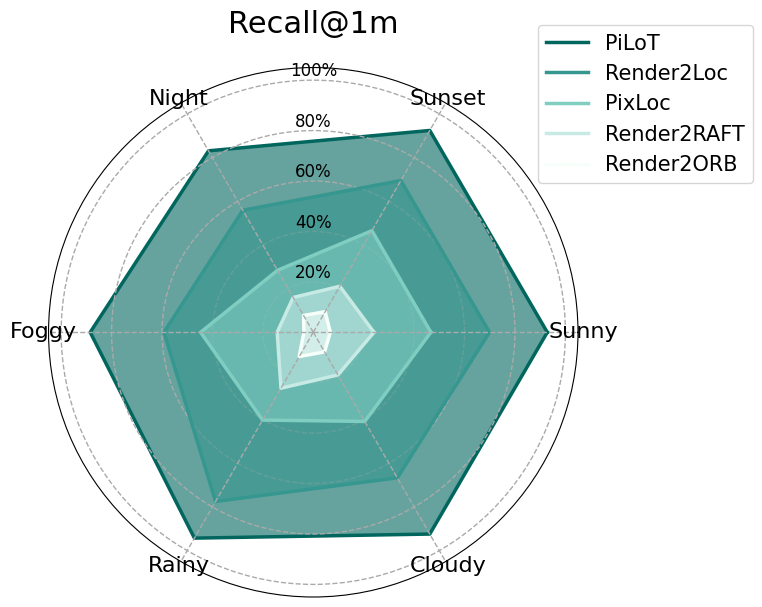
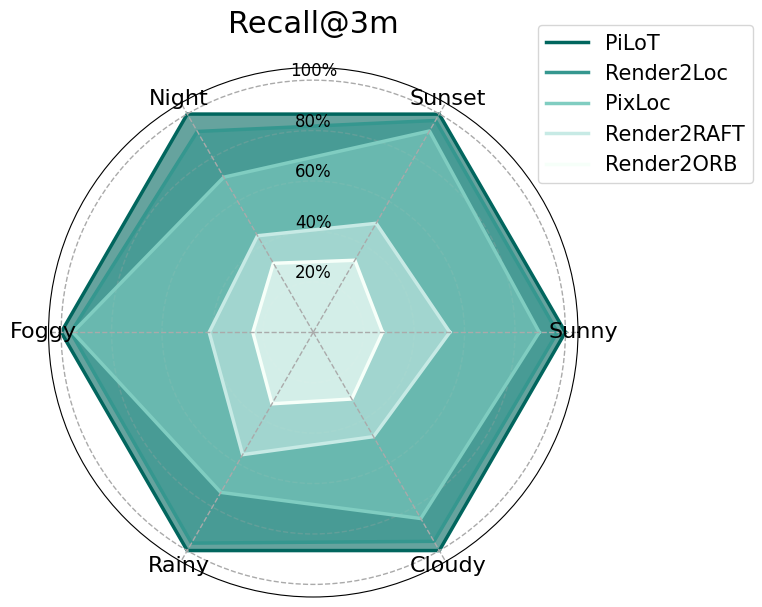
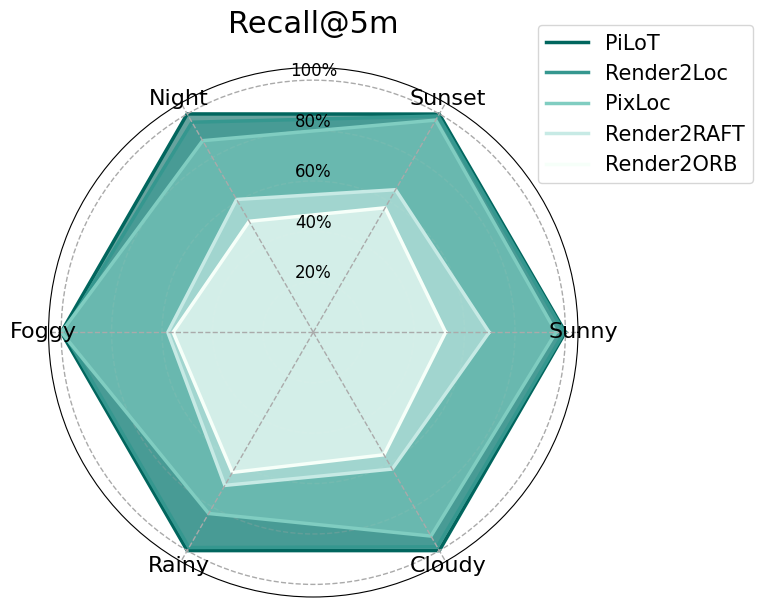

Here is the Python script that generated these plots, in order:
import pandas as pd
import matplotlib.pyplot as plt
import numpy as np
import os
from matplotlib import rcParams

# === 1. 字体设置 (已修改) ===
# 设置全局字体为 Times New Roman
rcParams['font.family'] = 'serif'
rcParams['font.serif'] = ['Times New Roman'] 
# 移除全局坐标轴标签加粗的设置
# rcParams['axes.labelweight'] = 'bold' # 此行已被注释或删除

# === 数据表格 (未修改) ===
data = {
    "Method": ["Render2ORB", "FPVLoc", "Render2Loc", "Render2RAFT", "PixLoc"],
    "Sunny (1m/3m/5m Recall %)": ["6.75 / 27.48 / 52.50", "92.82 / 99.99 / 100.00", "69.90 / 96.86 / 99.52", "24.08 / 54.16 / 69.77", "46.64 / 89.63 / 96.29"],
    "Sunset (1m/3m/5m Recall %)": ["9.42 / 32.98 / 57.01", "92.43 / 99.90 / 99.93", "69.47 / 97.00 / 99.03", "21.06 / 49.90 / 65.29", "46.53 / 92.18 / 97.17"],
    "Night (1m/3m/5m Recall %)": ["7.70 / 31.59 / 50.84", "83.10 / 99.94 / 100.00", "55.89 / 91.97 / 96.21", "15.94 / 44.21 / 60.82", "28.37 / 71.02 / 87.75"],
    "Cloudy (1m/3m/5m Recall %)": ["3.72 / 23.98 / 55.58", "88.48 / 100.00 / 100.00", "59.22 / 96.13 / 99.04", "14.31 / 41.28 / 57.69", "44.69 / 95.37 / 99.91"],
    "Rainy (1m/3m/5m Recall %)": ["11.12 / 32.75 / 64.19", "94.28 / 99.98 / 100.00", "77.49 / 96.57 / 98.59", "25.61 / 56.04 / 70.13", "40.21 / 73.33 / 82.99"],
    "Foggy (1m/3m/5m Recall %)": ["8.98 / 30.56 / 56.10", "92.42 / 99.98 / 100.00", "66.66 / 95.74 / 98.27", "19.54 / 47.80 / 62.64", "40.84 / 85.30 / 93.34"]
}
df = pd.DataFrame(data)

# === 其余设置 (未修改) ===
methods_name = {
    "FPVLoc": "PiLoT", "Render2Loc": "Render2Loc", "PixLoc": "PixLoc",
    "Render2RAFT": "Render2RAFT", "Render2ORB": "Render2ORB",
}
methods_color = {
    "PiLoT":    "#01665e",
    "Render2Loc":  "#35978f",
    "PixLoc":      "#80cdc1",
    "Render2RAFT": "#c7eae5",
    "Render2ORB":  "#f6fff9"
}
weather_labels = ['Sunny',  'Sunset', 'Night', 'Foggy','Rainy', 'Cloudy']
angles = np.linspace(0, 2 * np.pi, len(weather_labels), endpoint=False).tolist()
angles += angles[:1]
output_dir = "./outputs" # 修改为当前目录下的outputs文件夹，方便测试
os.makedirs(output_dir, exist_ok=True)
recall_indices = { "Recall@1m": 0, "Recall@3m": 1, "Recall@5m": 2 }

# === 2. 绘图循环 (已修改字体大小和样式) ===
for recall_name, recall_idx in recall_indices.items():
    fig, ax = plt.subplots(figsize=(8, 8), subplot_kw=dict(polar=True)) # 稍微增大了画布
    ax.set_ylim(0, 105)
    ax.set_facecolor("white")
    fig.patch.set_facecolor("white")

    method_lines = []
    for i, row in df.iterrows():
        method_key = row["Method"]
        method_label = methods_name.get(method_key, method_key)
        color = methods_color[method_label]

        values = []
        for col in df.columns[1:]:
            parts = [float(x.strip()) for x in row[col].split('/')]
            values.append(parts[recall_idx])
        values += values[:1]
        mean_recall = np.mean(values[:-1])
        method_lines.append((mean_recall, method_label, values, color))
        
    method_lines.sort()

    for z, (mean_recall, method_label, values, color) in enumerate(method_lines[::-1]):
        ax.fill(angles, values, color=color, alpha=0.6, linewidth=0, zorder=z * 2)
        ax.plot(angles, values, label=method_label, color=color, linewidth=2.5, zorder=z * 2 + 1) # 线条加粗一点更好看

    ax.grid(True, linestyle="--", linewidth=1, color="#AAAAAA", zorder=1000)
    ax.set_xticks([])

    # 自定义天气标签 (字体放大, 去除加粗)
    for angle, label in zip(angles[:-1], weather_labels):
        ax.text(angle, 107, label, ha='center', va='center',
                fontsize=16, zorder=2000) # fontweight='bold' 已移除

    ax.set_yticklabels([])

    # 手动绘制极径标签 (字体放大, 去除加粗)
    for r in [20, 40, 60, 80, 100]:
        ax.text(np.pi / 2, r, f"{r}%", ha='center', va='bottom',
                fontsize=12, zorder=2000) # fontweight='bold' 已移除
    
    for angle in angles[:-1]:
        ax.plot([angle, angle], [0, 105], color="#AAAAAA", linewidth=1, linestyle='--', zorder=1000)

    # 图标题 (字体放大, 去除加粗)
    ax.set_title(recall_name, fontsize=22, pad=25) # fontweight='bold' 已移除

    # 图例 (字体放大)
    ax.legend(loc='upper right', bbox_to_anchor=(1.35, 1.1), fontsize=15, frameon=True)

    plt.tight_layout()
    out_path = os.path.join(output_dir, f"radar_{recall_name}_times_final.png")
    plt.savefig(out_path, dpi=300, bbox_inches='tight')
    plt.close()

print(f"✅ 所有雷达图已保存至：{out_path}")
